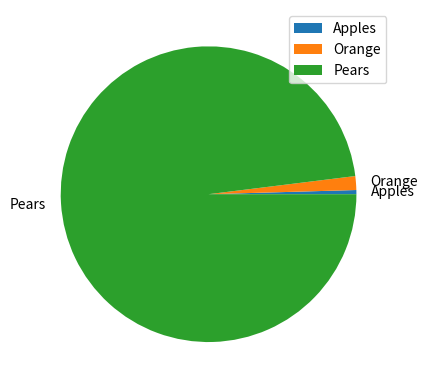

The matplotlib source for this figure:
# pie.py
# Messing with Histograms
# Author Niall Horgan

import matplotlib.pyplot as plt
import numpy as np

fruit = np.array(['Apples', 'Orange' ,'Pears'])
numbers = np.array([23, 77, 5000])

plt.pie(numbers, labels = fruit)
plt.legend()
plt.savefig("pie.png")
plt.show()
